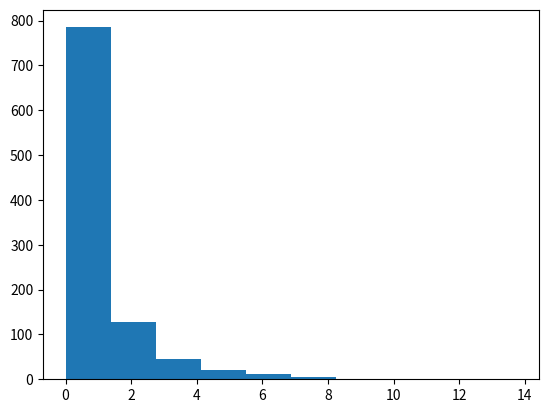

Recreate this plot in Python.
import numpy as np
import matplotlib.pyplot as plt


# - Inside a for loop that repeats 1000 times:
# - Use the numpy.random.random function to generate 32561 numbers between 0.0 and 1.0.
# - Pass (32561,) into the numpy.random.random function to get a vector with 32561 elements.
# - For each of the numbers, if it is less than .5, replace it with 0, otherwise replace it with 1.
# - Count up how many times 0 occurs (Male frequency), and how many times 1 occurs (Female frequency).
# - Use the expected frequencies from earlier to compute the chi-squared value.
# - Compute male_diff by subtracting the expected Male count from the observed Male count, squaring it, and dividing by
#   the expected Male count.
# - Compute female_diff by subtracting the expected Female count from the observed Female count, squaring it, and
#   dividing by the expected Female count.
# - Add up male_diff and female_diff to get the chi-squared value.
# - Append the chi-squared value to chi_squared_values.
# - Create a histogram with chi_squared_values using the plt.hist method.
# - For answer checking purposes, do not use plt.show() here.
def main():
    female_diff = (10771 - 16280.5) ** 2 / 16280.5
    male_diff = (21790 - 16280.5) ** 2 / 16280.5
    gender_chisq = female_diff + male_diff

    chi_squared_values = []
    np.random.seed(1)
    for _ in range(1000):
        frequency = {0: 0, 1: 0}
        for v in np.random.random(32561, ):
            if v < 0.5:
                frequency[0] += 1
            else:
                frequency[1] += 1

        female_diff = (frequency[0] - 16280.5) ** 2 / 16280.5
        male_diff = (frequency[1] - 16280.5) ** 2 / 16280.5
        gender_chisq = female_diff + male_diff
        chi_squared_values.append(gender_chisq)

    plt.hist(chi_squared_values)
    plt.show()


if __name__ == '__main__':
    main()
